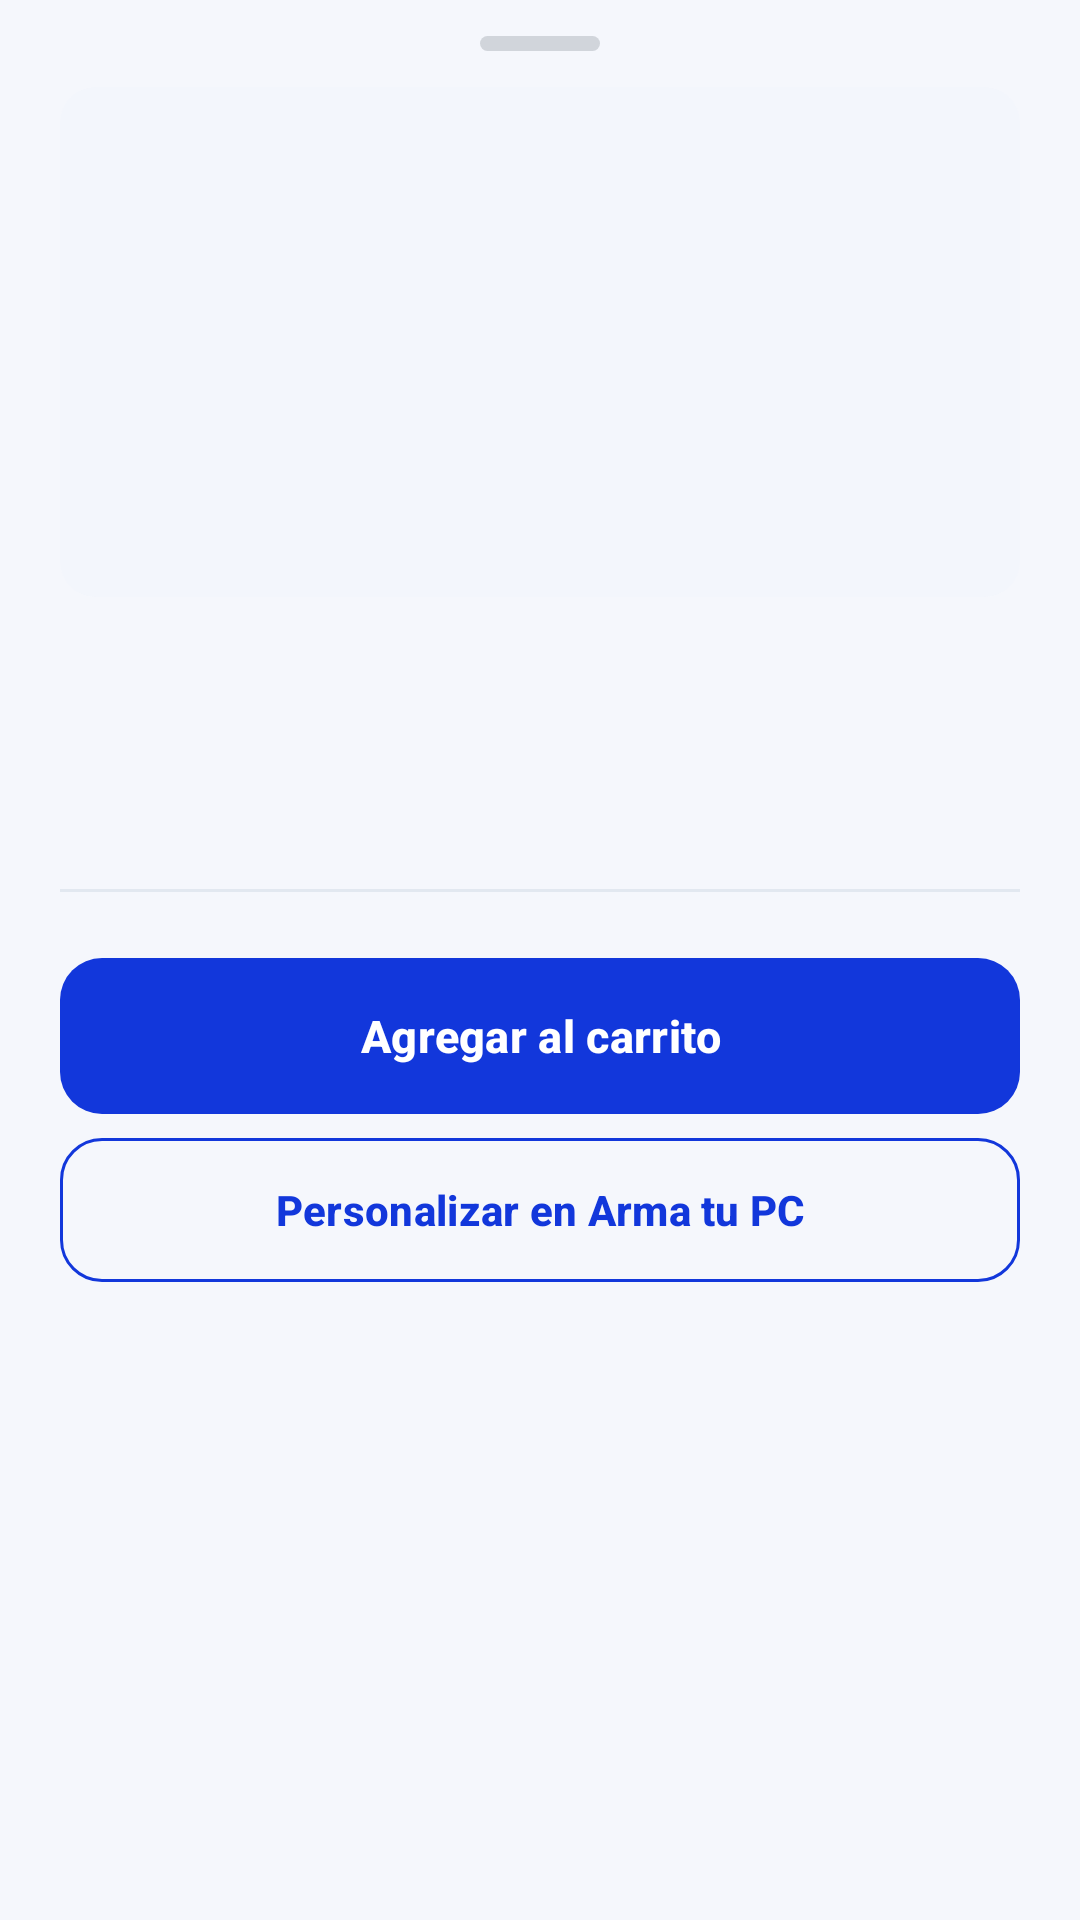

Here is an Android app screen rendered from its layout file. Give the layout XML and the strings, colors and styles it references.
<!-- AndroidManifest.xml: application theme Theme.Reach -->
<!-- res/layout/sheet_prearmado.xml -->
<?xml version="1.0" encoding="utf-8"?>
<androidx.core.widget.NestedScrollView xmlns:android="http://schemas.android.com/apk/res/android"
    android:layout_width="match_parent"
    android:layout_height="wrap_content">

    <LinearLayout
        android:layout_width="match_parent"
        android:layout_height="wrap_content"
        android:orientation="vertical"
        android:paddingStart="20dp"
        android:paddingTop="12dp"
        android:paddingEnd="20dp"
        android:paddingBottom="24dp">

        <View
            android:layout_width="40dp"
            android:layout_height="5dp"
            android:layout_gravity="center_horizontal"
            android:background="@drawable/bg_handle" />

        <ImageView
            android:id="@+id/ivSheetPrearmado"
            android:layout_width="match_parent"
            android:layout_height="170dp"
            android:layout_marginTop="12dp"
            android:background="@drawable/bg_imagen"
            android:importantForAccessibility="no"
            android:scaleType="fitCenter" />

        <TextView
            android:id="@+id/tvSheetUso"
            style="@style/ReachEyebrow"
            android:layout_width="wrap_content"
            android:layout_height="wrap_content"
            android:layout_marginTop="14dp" />

        <TextView
            android:id="@+id/tvSheetNombre"
            style="@style/ReachTitulo"
            android:layout_width="wrap_content"
            android:layout_height="wrap_content" />

        <TextView
            android:id="@+id/tvSheetDescripcion"
            style="@style/ReachCuerpo"
            android:layout_width="match_parent"
            android:layout_height="wrap_content"
            android:layout_marginTop="4dp" />

        <LinearLayout
            android:id="@+id/llSheetComponentes"
            android:layout_width="match_parent"
            android:layout_height="wrap_content"
            android:layout_marginTop="10dp"
            android:orientation="vertical" />

        <View
            android:layout_width="match_parent"
            android:layout_height="1dp"
            android:layout_marginTop="10dp"
            android:layout_marginBottom="8dp"
            android:background="@color/borde" />

        <LinearLayout
            android:id="@+id/llSheetTotales"
            android:layout_width="match_parent"
            android:layout_height="wrap_content"
            android:orientation="vertical" />

        <com.google.android.material.button.MaterialButton
            android:id="@+id/btnSheetAgregar"
            style="@style/ReachBotonPrimario"
            android:layout_width="match_parent"
            android:layout_height="wrap_content"
            android:layout_marginTop="14dp"
            android:text="Agregar al carrito" />

        <com.google.android.material.button.MaterialButton
            android:id="@+id/btnSheetPersonalizar"
            style="@style/ReachBotonContorno"
            android:layout_width="match_parent"
            android:layout_height="wrap_content"
            android:layout_marginTop="8dp"
            android:text="Personalizar en Arma tu PC" />
    </LinearLayout>
</androidx.core.widget.NestedScrollView>
<!-- resources referenced by this layout -->
<resources>
  <color name="borde">#E2E8F0</color>
  <!-- drawable bg_handle (drawable) -->
  <?xml version="1.0" encoding="utf-8"?>
  <shape xmlns:android="http://schemas.android.com/apk/res/android">
      <solid android:color="#D1D5DB" />
      <corners android:radius="3dp" />
  </shape>
  <!-- drawable bg_imagen (drawable) -->
  <?xml version="1.0" encoding="utf-8"?>
  <shape xmlns:android="http://schemas.android.com/apk/res/android">
      <solid android:color="#F3F6FC" />
      <corners android:radius="12dp" />
  </shape>
  <style name="ReachBotonContorno" parent="Widget.Material3.Button.OutlinedButton">
          <item name="strokeColor">@color/azul</item>
          <item name="android:textColor">@color/azul</item>
          <item name="android:textSize">14sp</item>
          <item name="android:textStyle">bold</item>
          <item name="cornerRadius">14dp</item>
          <item name="android:minHeight">48dp</item>
          <item name="android:insetTop">0dp</item>
          <item name="android:insetBottom">0dp</item>
          <item name="android:textAllCaps">false</item>
      </style>
  <style name="ReachBotonPrimario" parent="Widget.Material3.Button">
          <item name="backgroundTint">@color/azul</item>
          <item name="android:textColor">@color/white</item>
          <item name="android:textSize">15sp</item>
          <item name="android:textStyle">bold</item>
          <item name="cornerRadius">14dp</item>
          <item name="android:minHeight">52dp</item>
          <item name="android:insetTop">0dp</item>
          <item name="android:insetBottom">0dp</item>
          <item name="android:textAllCaps">false</item>
      </style>
  <style name="ReachCuerpo">
          <item name="android:textColor">@color/texto_sec</item>
          <item name="android:textSize">13sp</item>
          <item name="android:lineSpacingExtra">2dp</item>
      </style>
  <style name="ReachEyebrow">
          <item name="android:textColor">@color/azul</item>
          <item name="android:textSize">11sp</item>
          <item name="android:textStyle">bold</item>
          <item name="android:letterSpacing">0.12</item>
          <item name="android:textAllCaps">true</item>
      </style>
  <style name="ReachTitulo">
          <item name="android:textColor">@color/texto</item>
          <item name="android:textSize">20sp</item>
          <item name="android:textStyle">bold</item>
      </style>
  <style name="Theme.Reach" parent="Base.Theme.Reach" />
  <color name="azul">#1237DB</color>
  <color name="white">#FFFFFFFF</color>
  <color name="texto_sec">#4B5563</color>
  <color name="texto">#111827</color>
  <color name="azul_claro">#EEF2FF</color>
  <color name="rojo">#EF4444</color>
  <color name="fondo">#F5F7FC</color>
  <style name="ReachDialogo" parent="ThemeOverlay.Material3.MaterialAlertDialog">
          <item name="colorPrimary">@color/azul</item>
          <item name="shapeAppearanceOverlay">@style/ReachDialogoForma</item>
      </style>
  <style name="ReachSheet" parent="ThemeOverlay.Material3.BottomSheetDialog">
          <item name="bottomSheetStyle">@style/ReachSheetModal</item>
      </style>
  <style name="ReachDialogoForma" parent="">
          <item name="cornerFamily">rounded</item>
          <item name="cornerSize">20dp</item>
      </style>
  <style name="ReachSheetModal" parent="Widget.Material3.BottomSheet.Modal">
          <item name="backgroundTint">@color/white</item>
      </style>
</resources>
